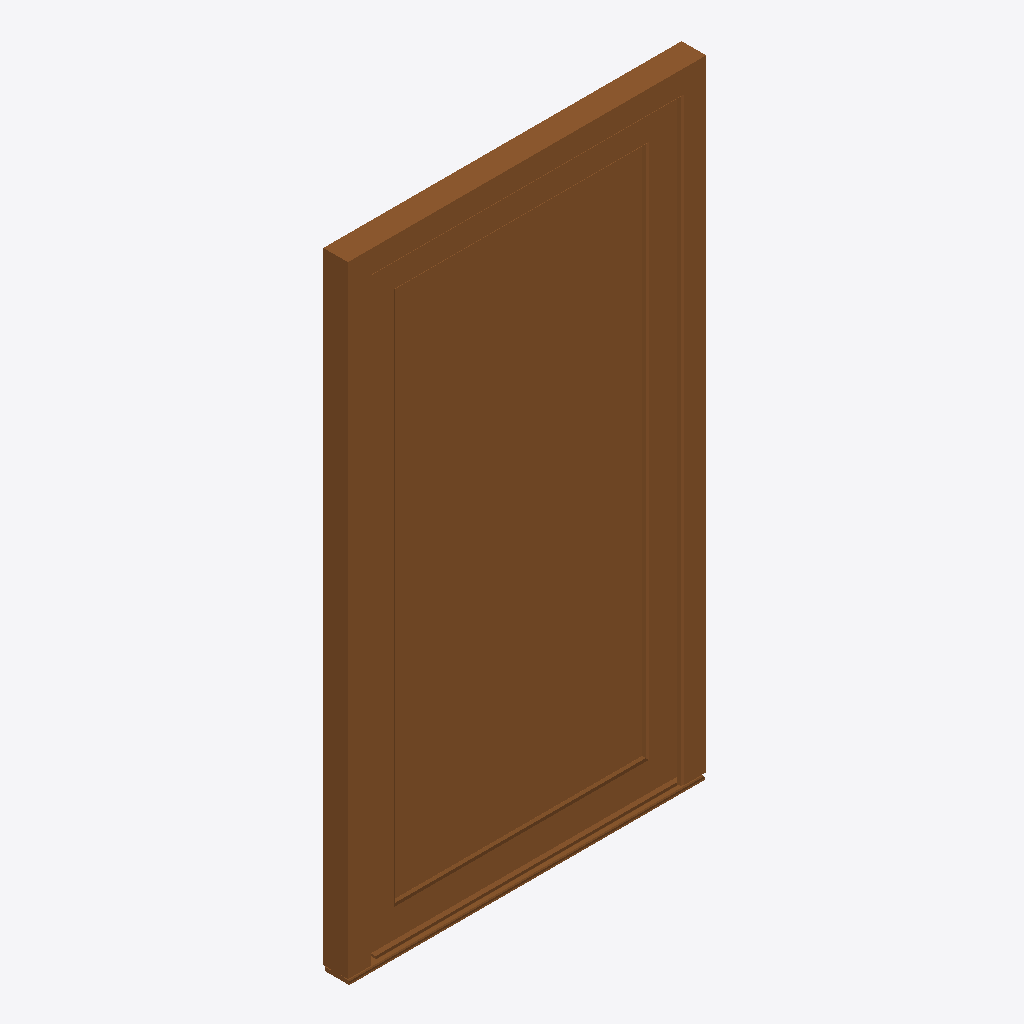
Isometric view of an IFC building model (IFC-SPF (STEP), schema IFC4, length unit millimetre), seen from the south-west, elements coloured by IFC class: 1 door (brown).
Extent 1.2 m × 0.1 m × 2.1 m (x, y, z). Elements (1): 1 IfcDoor.

HEADER;
FILE_DESCRIPTION(('IFC4'),'2;1');
FILE_NAME('construction','2024-12-09T13:32:40',(''),('',''),'','','');
FILE_SCHEMA(('IFC4'));
ENDSEC;
DATA;
#11=IFCPROJECT('0Xa4QZJQ14QgL7psw9mckT',#5,'Planersoftware 3.0','configurator export','','','',(#16),#10);
#8974=IFCBUILDING('1bZSFyaAXBOh0_X7lh5C08',#5,'Default Building','Description of Default Building','',#8973,$,'',.ELEMENT.,$,$,$);
#8953=IFCDOOR('3CCYcQCC56Lg0WOd4sMnAu',#5,'S 9000 MD 1200x2100mm 1-piece door','GEALAN Fenster-Systeme GmbH S 9000 MD 1200x2100mm 1-piece door','',#8944,#8952,'',2100.0,1200.0,$,$,$);
ENDSEC;
